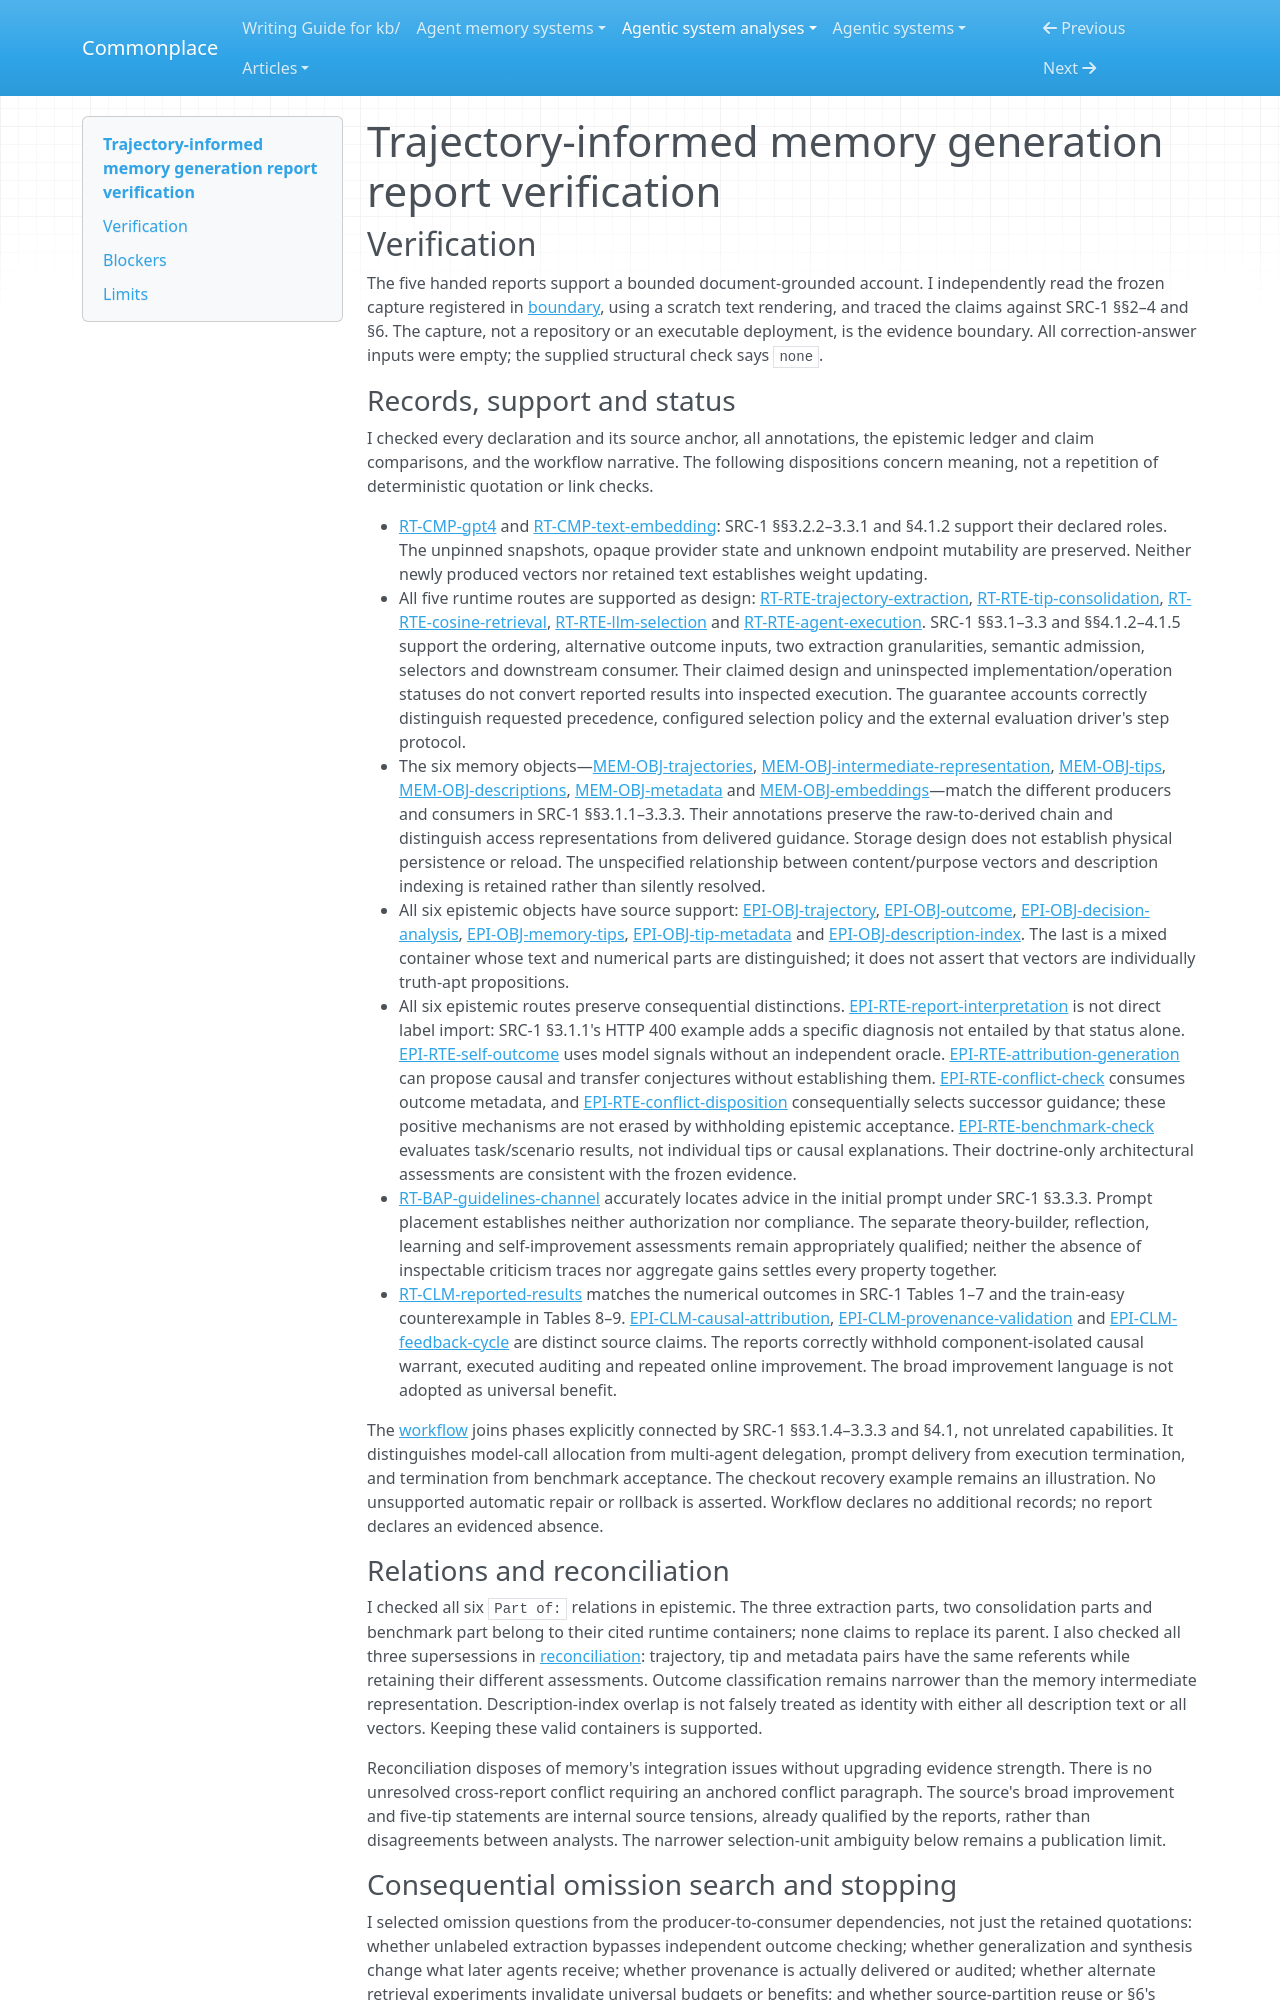

repository: zby/commonplace · page: agentic-system-analyses/retained/2603-10600v1/report-verification/index.html · generator: mkdocs

---
type: agentic-system-analyses/types/agentic-system-verification.md
description: "Independent report verification of trajectory-informed memory generation within the frozen arXiv 2603.10600v1 HTML capture."
run-id: AAS-2026-10-14-2603-10600v1-a956324c9a82-01
reviewed-boundary: "arxiv-2603.10600v1-html-captured-2026-10-14"
---

# Trajectory-informed memory generation report verification

## Verification

The five handed reports support a bounded document-grounded account. I independently read the frozen capture registered in [boundary](boundary.md#source-register), using a scratch text rendering, and traced the claims against SRC-1 §§2–4 and §6. The capture, not a repository or an executable deployment, is the evidence boundary. All correction-answer inputs were empty; the supplied structural check says `none`.

### Records, support and status

I checked every declaration and its source anchor, all annotations, the epistemic ledger and claim comparisons, and the workflow narrative. The following dispositions concern meaning, not a repetition of deterministic quotation or link checks.

- [RT-CMP-gpt4](runtime.md#rt-cmp-gpt4) and [RT-CMP-text-embedding](runtime.md#rt-cmp-text-embedding): SRC-1 §§3.2.2–3.3.1 and §4.1.2 support their declared roles. The unpinned snapshots, opaque provider state and unknown endpoint mutability are preserved. Neither newly produced vectors nor retained text establishes weight updating.
- All five runtime routes are supported as design: [RT-RTE-trajectory-extraction](runtime.md#rt-rte-trajectory-extraction), [RT-RTE-tip-consolidation](runtime.md#rt-rte-tip-consolidation), [RT-RTE-cosine-retrieval](runtime.md#rt-rte-cosine-retrieval), [RT-RTE-llm-selection](runtime.md#rt-rte-llm-selection) and [RT-RTE-agent-execution](runtime.md#rt-rte-agent-execution). SRC-1 §§3.1–3.3 and §§4.1.2–4.1.5 support the ordering, alternative outcome inputs, two extraction granularities, semantic admission, selectors and downstream consumer. Their claimed design and uninspected implementation/operation statuses do not convert reported results into inspected execution. The guarantee accounts correctly distinguish requested precedence, configured selection policy and the external evaluation driver's step protocol.
- The six memory objects—[MEM-OBJ-trajectories](memory.md#mem-obj-trajectories), [MEM-OBJ-intermediate-representation](memory.md#mem-obj-intermediate-representation), [MEM-OBJ-tips](memory.md#mem-obj-tips), [MEM-OBJ-descriptions](memory.md#mem-obj-descriptions), [MEM-OBJ-metadata](memory.md#mem-obj-metadata) and [MEM-OBJ-embeddings](memory.md#mem-obj-embeddings)—match the different producers and consumers in SRC-1 §§3.1.1–3.3.3. Their annotations preserve the raw-to-derived chain and distinguish access representations from delivered guidance. Storage design does not establish physical persistence or reload. The unspecified relationship between content/purpose vectors and description indexing is retained rather than silently resolved.
- All six epistemic objects have source support: [EPI-OBJ-trajectory](epistemic.md#epi-obj-trajectory), [EPI-OBJ-outcome](epistemic.md#epi-obj-outcome), [EPI-OBJ-decision-analysis](epistemic.md#epi-obj-decision-analysis), [EPI-OBJ-memory-tips](epistemic.md#epi-obj-memory-tips), [EPI-OBJ-tip-metadata](epistemic.md#epi-obj-tip-metadata) and [EPI-OBJ-description-index](epistemic.md#epi-obj-description-index). The last is a mixed container whose text and numerical parts are distinguished; it does not assert that vectors are individually truth-apt propositions.
- All six epistemic routes preserve consequential distinctions. [EPI-RTE-report-interpretation](epistemic.md#epi-rte-report-interpretation) is not direct label import: SRC-1 §3.1.1's HTTP 400 example adds a specific diagnosis not entailed by that status alone. [EPI-RTE-self-outcome](epistemic.md#epi-rte-self-outcome) uses model signals without an independent oracle. [EPI-RTE-attribution-generation](epistemic.md#epi-rte-attribution-generation) can propose causal and transfer conjectures without establishing them. [EPI-RTE-conflict-check](epistemic.md#epi-rte-conflict-check) consumes outcome metadata, and [EPI-RTE-conflict-disposition](epistemic.md#epi-rte-conflict-disposition) consequentially selects successor guidance; these positive mechanisms are not erased by withholding epistemic acceptance. [EPI-RTE-benchmark-check](epistemic.md#epi-rte-benchmark-check) evaluates task/scenario results, not individual tips or causal explanations. Their doctrine-only architectural assessments are consistent with the frozen evidence.
- [RT-BAP-guidelines-channel](runtime.md#rt-bap-guidelines-channel) accurately locates advice in the initial prompt under SRC-1 §3.3.3. Prompt placement establishes neither authorization nor compliance. The separate theory-builder, reflection, learning and self-improvement assessments remain appropriately qualified; neither the absence of inspectable criticism traces nor aggregate gains settles every property together.
- [RT-CLM-reported-results](runtime.md#rt-clm-reported-results) matches the numerical outcomes in SRC-1 Tables 1–7 and the train-easy counterexample in Tables 8–9. [EPI-CLM-causal-attribution](epistemic.md#epi-clm-causal-attribution), [EPI-CLM-provenance-validation](epistemic.md#epi-clm-provenance-validation) and [EPI-CLM-feedback-cycle](epistemic.md#epi-clm-feedback-cycle) are distinct source claims. The reports correctly withhold component-isolated causal warrant, executed auditing and repeated online improvement. The broad improvement language is not adopted as universal benefit.

The [workflow](workflow.md#workflow-account) joins phases explicitly connected by SRC-1 §§3.1.4–3.3.3 and §4.1, not unrelated capabilities. It distinguishes model-call allocation from multi-agent delegation, prompt delivery from execution termination, and termination from benchmark acceptance. The checkout recovery example remains an illustration. No unsupported automatic repair or rollback is asserted. Workflow declares no additional records; no report declares an evidenced absence.
